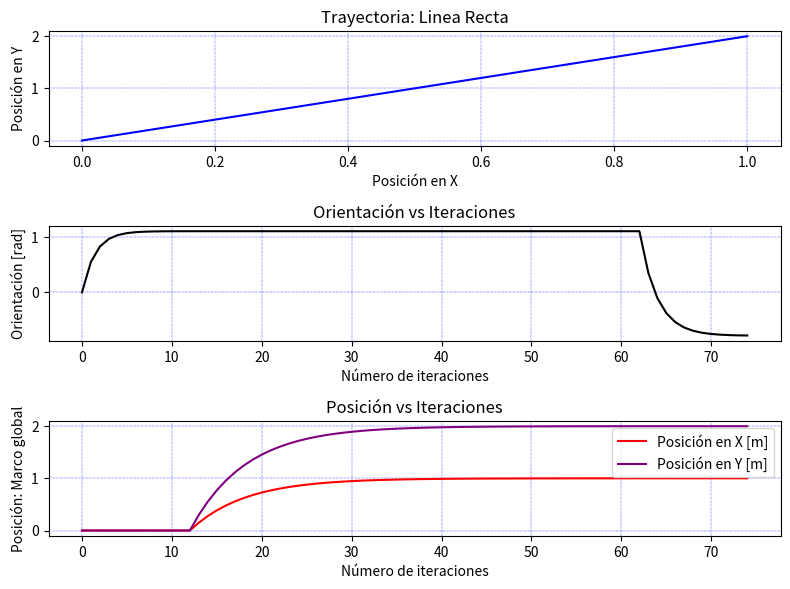
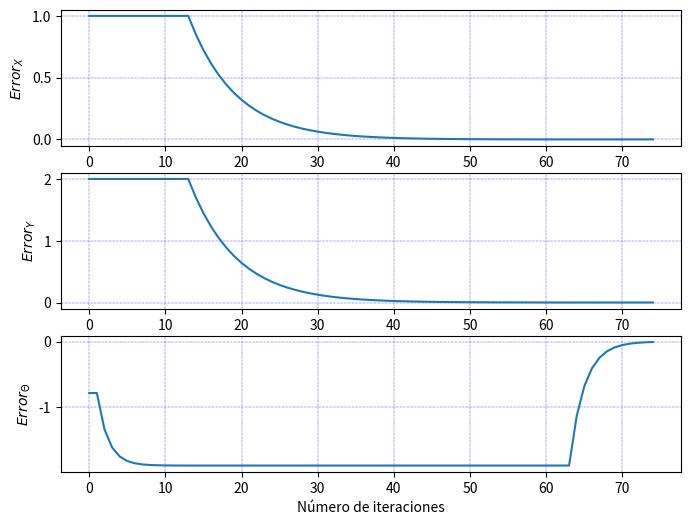

Python code for these plots, in order:
#!/usr/bin/env python3
from math import cos, pi, sin
import math
import sys, os
import copy 
import matplotlib
import matplotlib.pyplot as plt
import numpy as np

# radio de la rueda
radii = 0.035 
# separacion entre ruedas
l = 0.23

simtime = 0
# posicion x del robot (marco global)
pos_x = 0
# posicion y del robot (marco global)
pos_y = 0
# orientacion del robot
pos_theta = None
theta = 0

# pose final deseada [x,y,theta] en marco global
endPos = [1.0, 2.0, -np.pi/4]

# variables para guardar el historial de la pose del robot de vrep
vrep_move_x = []
vrep_move_y = []
vrep_theta = []

# variables para monitorear el error de posicion en coordenadas cartesianas
errorPos_x = []
errorPos_y = [] 
errorTheta = []

# variables para graficar 
t = []
plotTime = []

# se guarda la ultima pose del robot (adquira a traves del position_callback)
vrep_move_x.append(pos_x)
vrep_move_y.append(pos_y)
vrep_theta.append(theta)

# se calcula el error de posicion con respecto a los datos de vrep
# en la practiva, los datos de vrep deben corresponder a la estimacion por odometria
errorPos_x.append(endPos[0] - vrep_move_x[-1])
errorPos_y.append(endPos[1] - vrep_move_y[-1])
errorTheta.append(endPos[2] - theta)
plotTime.append(simtime)
t.append(0)

# actualizacion de las variables de control
rho = np.sqrt(endPos[0]**2 + endPos[1]**2)
alpha = -theta + np.arctan2(endPos[1], endPos[0])
beta = errorTheta[-1]

# constantes del controlador proporcional
K_rho = 0.15 #0.25
K_alpha = 0.5 #0.5
K_beta = 0.0

#Cinematica directa
def directKinematics(vr, vl, x, y, theta):
    xresp = x + (radii/2)*(vr+vl)*cos(theta)
    yresp = y + (radii/2)*(vr+vl)*sin(theta)
    thetaresp = theta + ((radii/l)*(vr-vl))
    #print(f'theta={theta} thetaresp={thetaresp}')
    return {
        'pos_x':xresp,
        'pos_y':yresp,
        'theta':thetaresp
    }

print('-------------------------------------------------------------')
#Primero corregimos la orientacion de forma que el robot este alineado con el punto al que se quiere ir
while np.abs(alpha)>0.001:      
    # se calcula el error de posicion con respecto a los datos de vrep
    deltaX = endPos[0] - vrep_move_x[-1]
    deltaY = endPos[1] - vrep_move_y[-1]
    eTheta = endPos[2] -  vrep_theta[-1]

    # actualizacion de las variables de control
    #Si el angulo necesitado esta en el segundo o tercer cuadrante aplicar la correccion
    neededAngle= np.arctan2(deltaY, deltaX)
    if deltaY>=0 and deltaX<0:
        neededAngle+=np.pi
    elif deltaY<0 and deltaX<0:
        neededAngle-=np.pi

    rho = np.sqrt(deltaX**2 + deltaY**2)
    alpha = neededAngle-vrep_theta[-1]
    beta = eTheta

    print(f'Reduciendo ALPHA: rho={rho} alpha={alpha} beta={eTheta}')
    
    # se guarda el error de posicion
    errorPos_x.append(deltaX)
    errorPos_y.append(deltaY)
    errorTheta.append(eTheta)

    # control P para alpha -> vel angular en marco local
    velW_frameR = K_alpha*alpha
    if np.abs(velW_frameR) > np.pi:
        velW_frameR = np.pi*np.sign(velW_frameR)

    # calculo de las velocidades de las ruedas
    vr = (velW_frameR*l)/(2*radii)
    vl = (-velW_frameR*l)/(2*radii)

    #print(f'vr={vr} vl={vl}')

    # se guarda la ultima pose del robot (adquira a traves del position_callback)
    act_pos = directKinematics(vr,vl,vrep_move_x[-1],vrep_move_y[-1],vrep_theta[-1])
    vrep_move_x.append(act_pos['pos_x'])
    vrep_move_y.append(act_pos['pos_y'])
    vrep_theta.append(act_pos['theta'])
    

print('-------------------------------------------------------------')
# primero vamos a corregir el error [x,y] entre la posicion del robot
# y la posicion deseada
# para ello, rho debe aproximarse a 0.0, pero trabajaremos con una
# tolerancia de 2cm
while rho>0.001:    
    # se calcula el error de posicion con respecto a los datos de vrep
    deltaX = endPos[0] - vrep_move_x[-1]
    deltaY = endPos[1] - vrep_move_y[-1]
    eTheta = endPos[2] - vrep_theta[-1]

    # actualizacion de las variables de control
    rho = np.sqrt(deltaX**2 + deltaY**2)
    alpha = -vrep_theta[-1] + np.arctan2(deltaY, deltaX)
    beta = eTheta

    print(f'Reduciendo RHO: rho={rho} alpha={alpha} beta={eTheta}')
    
    # se guarda el error de posicion
    errorPos_x.append(deltaX)
    errorPos_y.append(deltaY)
    errorTheta.append(eTheta)

    # control P para rho -> vel lineal en x en marco local
    velX_frameR = K_rho * rho
    if np.abs(velX_frameR) > 7.0:
        velX_frameR = 7.0*np.sign(velX_frameR)

    vr = velX_frameR/radii
    vl = velX_frameR/radii

    # se guarda la ultima pose del robot (adquira a traves del position_callback)
    act_pos = directKinematics(vr,vl,vrep_move_x[-1],vrep_move_y[-1],vrep_theta[-1])
    vrep_move_x.append(act_pos['pos_x'])
    vrep_move_y.append(act_pos['pos_y'])
    vrep_theta.append(act_pos['theta'])
    
print('-------------------------------------------------------------')
# una vez le robot en la posicíon destino, se corrije la orientacion
while np.abs(beta)>0.01:
    K_beta = 0.4
    velX_frameR=0
    deltaX = endPos[0] - vrep_move_x[-1]
    deltaY = endPos[1] - vrep_move_y[-1]
    eTheta = endPos[2] - vrep_theta[-1]
    beta = eTheta

    print(f'Reduciendo BETA: rho={rho} alpha={alpha} beta={eTheta}')

    errorPos_x.append(deltaX)
    errorPos_y.append(deltaY)
    errorTheta.append(eTheta)

    # control P para beta -> vel angular en marco local
    velW_frameR = K_beta*beta
    if np.abs(velW_frameR) > np.pi:
        velW_frameR = np.pi*np.sign(velW_frameR)

    vr = (velW_frameR*l)/(2*radii)
    vl = (-velW_frameR*l)/(2*radii)

    # se guarda la ultima pose del robot (adquira a traves del position_callback)
    act_pos = directKinematics(vr,vl,vrep_move_x[-1],vrep_move_y[-1],vrep_theta[-1])
    vrep_move_x.append(act_pos['pos_x'])
    vrep_move_y.append(act_pos['pos_y'])
    vrep_theta.append(act_pos['theta'])

plotTime = list(range(0,len(errorPos_x)))
# se muestra una grafica con la trayectoria del robot
plt.figure(1, figsize=(8, 6), dpi=120)
plt.subplot(3, 1, 1)
plt.plot(np.array(vrep_move_x), np.array(vrep_move_y), c='blue')
plt.xlabel('Posición en X')
plt.ylabel('Posición en Y')
plt.title('Trayectoria: Linea Recta')
plt.grid(color='b', ls = '-.', lw = 0.25)

plt.subplot(3, 1, 2)
plt.plot(np.array(plotTime), np.array(vrep_theta), c='black')
plt.xlabel('Número de iteraciones')
plt.ylabel('Orientación [rad]')
plt.title('Orientación vs Iteraciones')
plt.grid(color='b', ls = '-.', lw = 0.25)

plt.subplot(3, 1, 3)
plt.plot(np.array(plotTime), np.array(vrep_move_x), c='red')
plt.plot(np.array(plotTime), np.array(vrep_move_y), c='purple')
plt.xlabel('Número de iteraciones')
plt.ylabel('Posición: Marco global')
plt.title('Posición vs Iteraciones')
plt.legend(['Posición en X [m]', 'Posición en Y [m]'])
plt.grid(color='b', ls = '-.', lw = 0.25)
plt.tight_layout()
plt.savefig('Trayectoria')

# se muestra una grafica con el error en x, y y theta
plt.figure(2, figsize=(8, 6), dpi=120)
plt.subplot(3, 1, 1)
plt.plot(np.array(plotTime), np.array(errorPos_x))
plt.ylabel('$Error_{X}$')
plt.grid(color='b', ls = '-.', lw = 0.25)
plt.subplot(3, 1, 2)
plt.plot(np.array(plotTime), np.array(errorPos_y))
plt.ylabel('$Error_{Y}$')
plt.grid(color='b', ls = '-.', lw = 0.25)
plt.subplot(3, 1, 3)
plt.plot(np.array(plotTime), np.array(errorTheta))
plt.ylabel('$Error_{\Theta}$')
plt.xlabel('Número de iteraciones')
plt.grid(color='b', ls = '-.', lw = 0.25)
plt.savefig('Errores')
plt.show()
